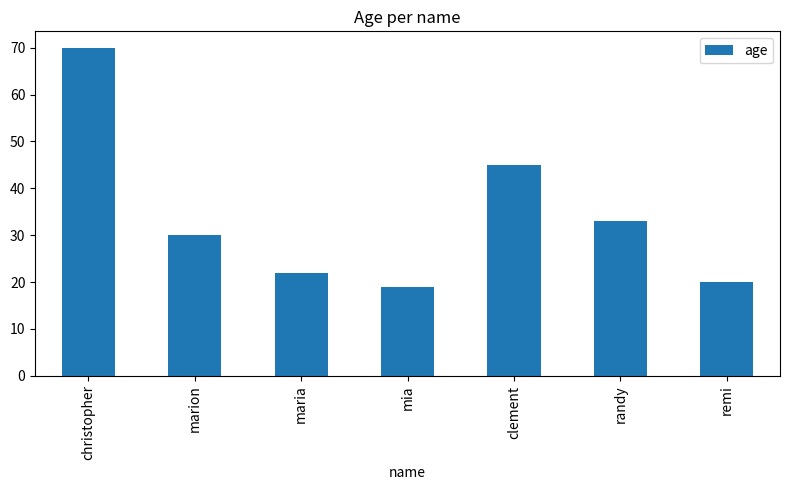

The matplotlib source for this figure: (Note: this script raises an exception after producing the figure.)
from pathlib import Path

import matplotlib

matplotlib.use("Agg")
import pandas as pd


def build_plot():
    df = pd.DataFrame(
        {
            "name": ["christopher", "marion", "maria", "mia", "clement", "randy", "remi"],
            "age": [70, 30, 22, 19, 45, 33, 20],
            "gender": ["M", "F", "F", "F", "M", "M", "M"],
            "state": ["california", "dc", "california", "dc", "california", "new york", "porto"],
            "num_children": [2, 0, 0, 3, 8, 1, 4],
            "num_pets": [5, 1, 0, 5, 2, 2, 3],
        }
    )
    ax = df.plot.bar(x="name", y="age", figsize=(8, 5), rot=90)
    ax.set_title("Age per name")
    ax.set_xlabel("name")
    ax.set_ylabel("")
    ax.legend()
    return ax.figure, ax


def main() -> None:
    fig, _ = build_plot()
    fig.tight_layout()
    fig.savefig(Path(__file__).with_name("answer.png"))


if __name__ == "__main__":
    main()
